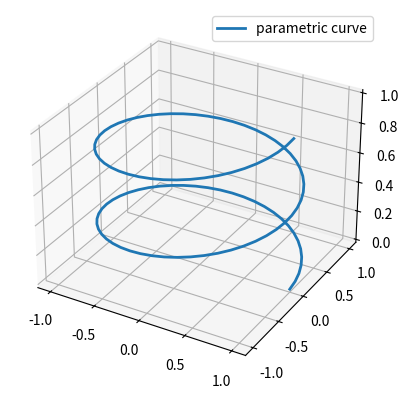

This figure's Python source: (Note: this script raises an exception after producing the figure.)
import matplotlib.pyplot as plt
%matplotlib widget
import numpy as np

plt.close('all')

fig = plt.figure() 
ax = fig.add_subplot(projection='3d')

def x(t):
    return np.cos(t)
def y(t):
    return np.sin(t)
def z(t):
    return t / 4. / np.pi

T = np.linspace(0,4*np.pi, 101)
ax.plot(x(T), y(T), z(T), linewidth = 2, label='parametric curve')
ax.legend()

plt.close('all')
from ipywidgets import interact
fig, ax = plt.subplots(subplot_kw={"projection": "3d"})

# Write a function that 
def plot(t):
    ax.cla()
    T = np.linspace(0, 4*np.pi, 201)
    ax.plot(x(T), y(T), z(T), linewidth = 2, label='parametric curve')
    ax.scatter(x(t), y(t), z(t), marker = 'o', color = 'red') 
plot(np.pi)

interact(plot, t = (0,4*np.pi, np.pi/200))

def xp(t):
    return -np.sin(t)
def yp(t):
    return np.cos(t)
def zp(t):
    return 1 / 4. / np.pi

def plot2(t):
    ax.cla()
    T = np.linspace(0, 4*np.pi, 201)
    ax.plot(x(T), y(T), z(T), linewidth = 2, label='parametric curve')
    ax.scatter(x(t), y(t), z(t), marker = 'o', color = 'red') 
    ax.quiver(x(t), y(t), z(t), xp(t), yp(t), zp(t), color='blue', linewidth=3, label = 'v(t)')

plt.close('all')
from ipywidgets import interact
fig, ax = plt.subplots(subplot_kw={"projection": "3d"})

interact(plot2, t = (0,4*np.pi, np.pi/200))
